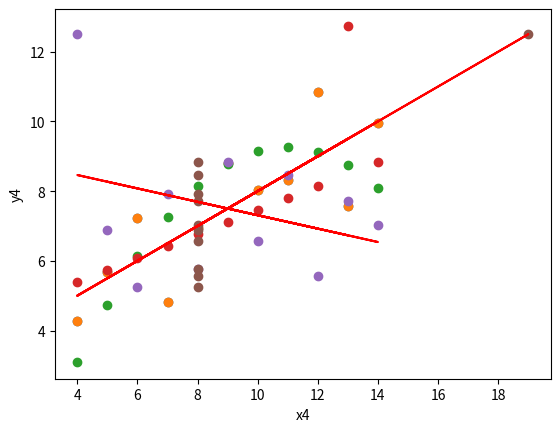

Recreate this plot in Python.
import matplotlib.pyplot as plt
import numpy as np

# Anscombe's Quartet:
x = [10, 8, 13, 9, 11, 14, 6, 4, 12, 7, 5]
y1 = [8.04, 6.95, 7.58, 8.81, 8.33, 9.96, 7.24, 4.26, 10.84, 4.82, 5.68]
y2 = [9.14, 8.14, 8.74, 8.77, 9.26, 8.10, 6.13, 3.10, 9.13, 7.26, 4.74]
y3 = [7.46, 6.77, 12.74, 7.11, 7.81, 8.84, 6.08, 5.39, 8.15, 6.42, 5.73]
x4 = [8, 8, 8, 8, 8, 8, 8, 19, 8, 8, 8]
y4 = [6.58, 5.76, 7.71, 8.84, 8.47, 7.04, 5.25, 12.50, 5.56, 7.91, 6.89]


plt.scatter(x, y1)


# Calculate the slope (m) and intercept (b) of the line using np.polyfit
m, b = np.polyfit(x, y1, 1)

# Create the regression line
regression_line = m * np.array(x) + b

# Plot the data points and regression line
plt.scatter(x, y1)
plt.plot(x, regression_line,color='red')
plt.xlabel('x')
plt.ylabel('y1')


# Calculate the slope (m) and intercept (b) of the line using np.polyfit
m, b = np.polyfit(x, y2, 1)

# Create the regression line
regression_line = m * np.array(x) + b

# Plot the data points and regression line
plt.scatter(x, y2)
plt.plot(x, regression_line,color='red')
plt.xlabel('x')
plt.ylabel('y2')

# Calculate the slope (m) and intercept (b) of the line using np.polyfit
m, b = np.polyfit(x, y3, 1)

# Create the regression line
regression_line = m * np.array(x) + b

# Plot the data points and regression line
plt.scatter(x, y3)
plt.plot(x, regression_line,color='red')
plt.xlabel('x')
plt.ylabel('y3')

# Calculate the slope (m) and intercept (b) of the line using np.polyfit
m, b = np.polyfit(x, y4, 1)

# Create the regression line
regression_line = m * np.array(x) + b

# Plot the data points and regression line
plt.scatter(x, y4)
plt.plot(x, regression_line,color='red')
plt.xlabel('x')
plt.ylabel('y4')

# Calculate the slope (m) and intercept (b) of the line using np.polyfit
m, b = np.polyfit(x4, y4, 1)

# Create the regression line
regression_line = m * np.array(x4) + b

# Plot the data points and regression line
plt.scatter(x4, y4)
plt.plot(x4, regression_line,color='red')
plt.xlabel('x4')
plt.ylabel('y4')